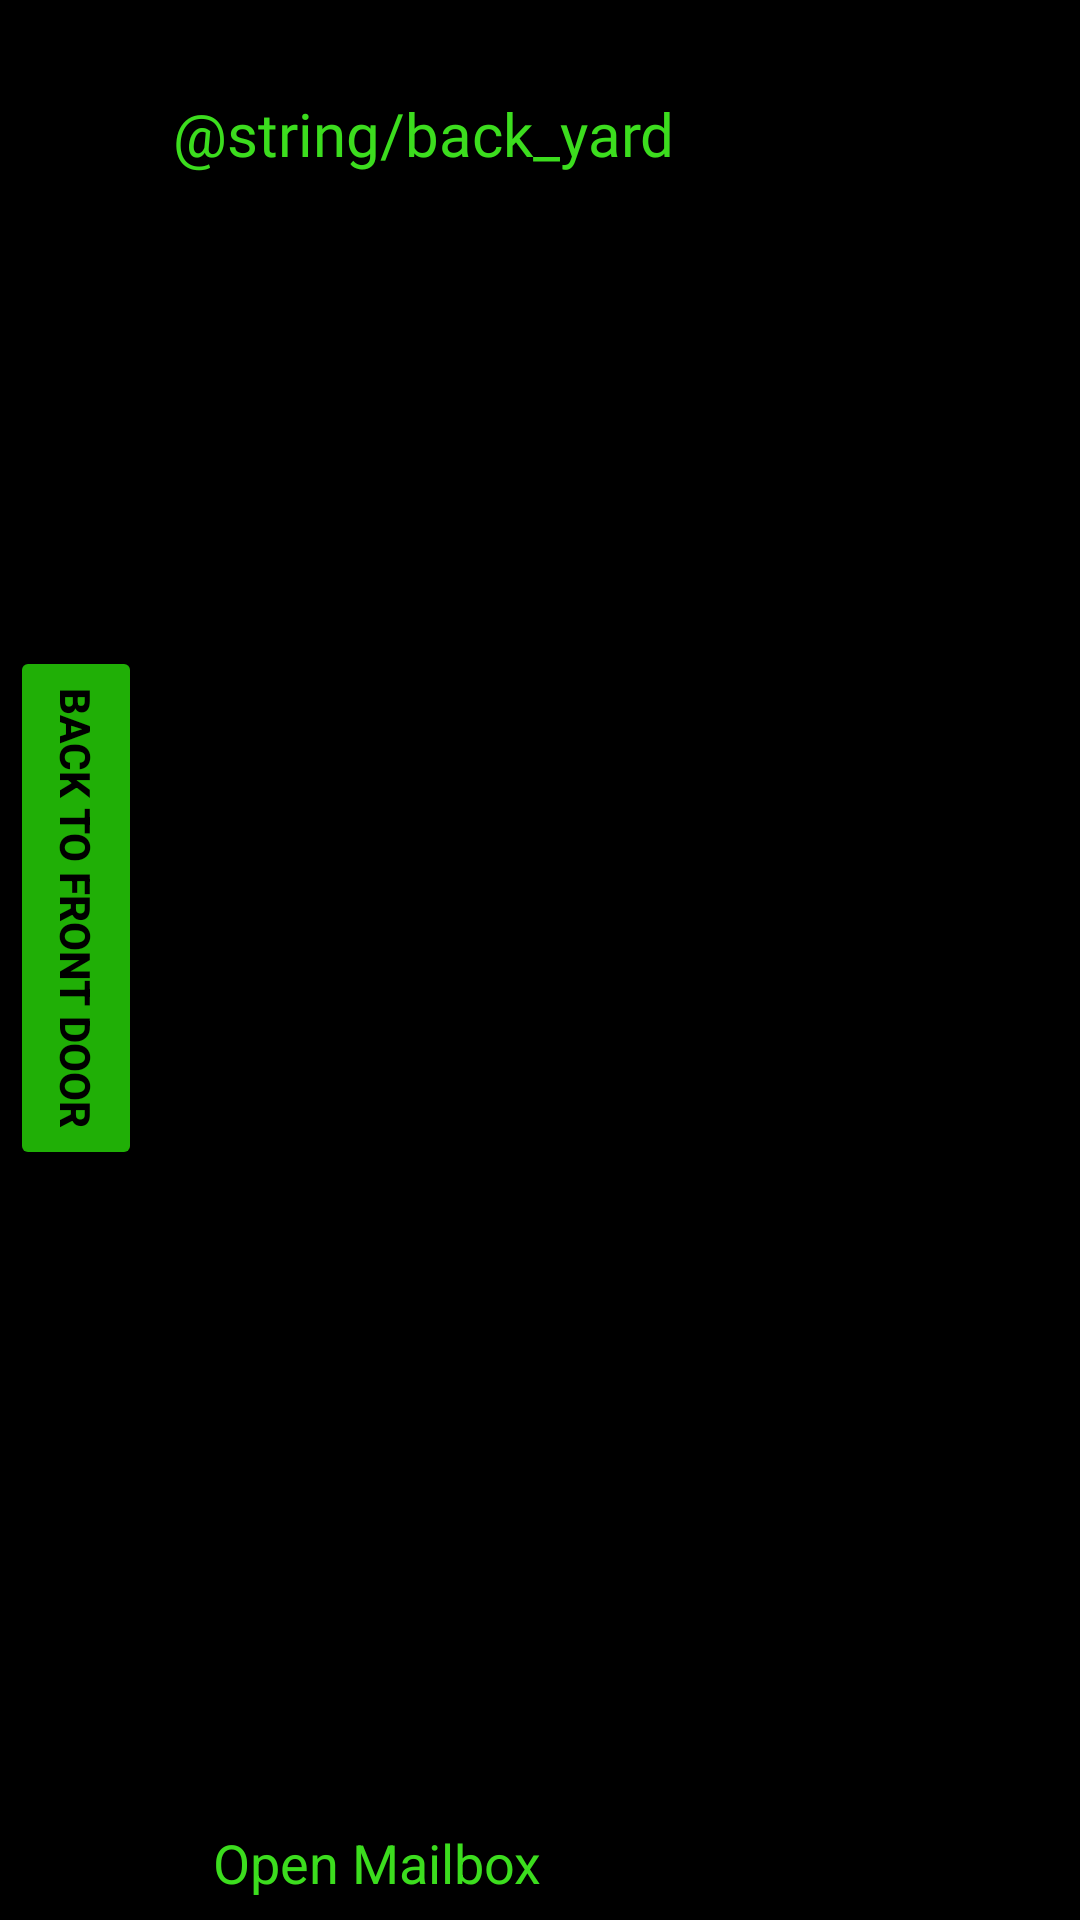

Write the Android layout XML for this screen, with the resource values it uses.
<!-- AndroidManifest.xml: application theme Theme.LockedOut -->
<!-- res/layout/fragment_back_yard.xml -->
<?xml version="1.0" encoding="utf-8"?>
<androidx.constraintlayout.widget.ConstraintLayout xmlns:android="http://schemas.android.com/apk/res/android"
    xmlns:app="http://schemas.android.com/apk/res-auto"
    xmlns:tools="http://schemas.android.com/tools"
    android:id="@+id/btn_yard_to_shed"
    android:layout_width="match_parent"
    android:layout_height="match_parent"
    android:background="@color/black"
    tools:context=".MainActivity">

    <Button
        android:id="@+id/btn_tool_shed"
        android:layout_width="wrap_content"
        android:layout_height="wrap_content"
        android:backgroundTint="#20AF06"
        android:rotation="90"
        android:text="Back To Front Door"
        android:textColor="#000000"
        android:textStyle="bold"
        app:layout_constraintBottom_toTopOf="@+id/guideline2"
        app:layout_constraintEnd_toStartOf="@+id/guideline3"
        app:layout_constraintStart_toStartOf="parent"
        app:layout_constraintTop_toTopOf="parent" />

    <TextView
        android:id="@+id/txt_text_view"
        android:layout_width="244dp"
        android:layout_height="490dp"
        android:fontFamily="@font/sarpanch_bold"
        android:text="@string/back_yard"
        android:textColor="#3CDD1E"
        android:textSize="20sp"
        app:layout_constraintBottom_toTopOf="@+id/guideline2"
        app:layout_constraintEnd_toEndOf="parent"
        app:layout_constraintHorizontal_bias="0.497"
        app:layout_constraintStart_toStartOf="parent"
        app:layout_constraintTop_toTopOf="parent"
        app:layout_constraintVertical_bias="0.269" />

    <androidx.constraintlayout.widget.Guideline
        android:id="@+id/guideline2"
        android:layout_width="wrap_content"
        android:layout_height="wrap_content"
        android:orientation="horizontal"
        app:layout_constraintGuide_begin="605dp" />

    <androidx.constraintlayout.widget.Guideline
        android:id="@+id/guideline3"
        android:layout_width="wrap_content"
        android:layout_height="wrap_content"
        android:orientation="vertical"
        app:layout_constraintGuide_begin="50dp" />

    <androidx.constraintlayout.widget.Guideline
        android:id="@+id/guideline4"
        android:layout_width="wrap_content"
        android:layout_height="wrap_content"
        android:orientation="vertical"
        app:layout_constraintGuide_begin="336dp" />

    <EditText
        android:id="@+id/userInput"
        android:layout_width="226dp"
        android:layout_height="48dp"
        android:ems="10"
        android:gravity="start|top"
        android:inputType="textMultiLine"
        android:text="Open Mailbox"
        android:textColor="#3CDD1E"
        app:layout_constraintBottom_toBottomOf="parent"
        app:layout_constraintEnd_toEndOf="parent"
        app:layout_constraintStart_toStartOf="parent"
        app:layout_constraintTop_toTopOf="@+id/guideline2" />

</androidx.constraintlayout.widget.ConstraintLayout>
<!-- resources referenced by this layout -->
<resources>
  <style name="Theme.LockedOut" parent="Theme.MaterialComponents.DayNight.DarkActionBar">
          
          <item name="colorPrimary">@color/purple_500</item>
          <item name="colorPrimaryVariant">@color/purple_700</item>
          <item name="colorOnPrimary">@color/white</item>
          
          <item name="colorSecondary">@color/teal_200</item>
          <item name="colorSecondaryVariant">@color/teal_700</item>
          <item name="colorOnSecondary">@color/black</item>
          
          <item name="android:statusBarColor" tools:targetApi="l">?attr/colorPrimaryVariant</item>
          
      </style>
  <!-- not gathered from this repository: default colours our renderer supplied (Android Studio template values) -->
  <color name="purple_500">#FF6200EE</color>
  <color name="purple_700">#FF3700B3</color>
  <color name="teal_200">#FF03DAC5</color>
  <color name="teal_700">#FF018786</color>
  <color name="black">#FF000000</color>
  <color name="white">#FFFFFFFF</color>
</resources>
